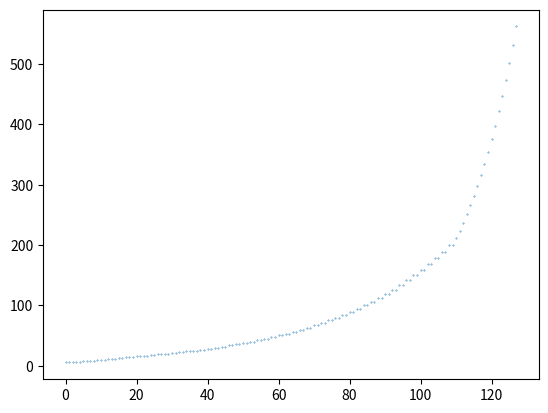

This chart was generated by the following Python code:
from math import log10
import matplotlib.pyplot as plt


# for power(intensity)
def db2ratio_p(db):
    return 10**(db / 10.0)


def ratio2db_p(ratio):
    return 10 * log10(ratio)


# for field(amplitude)
def db2ratio_a(db):
    return 10**(db / 20.0)


def ratio2db_a(ratio):
    return 20 * log10(ratio)


ADF4351 = [-4, +5]
PE4302 = [i * -0.5 for i in range(2**6)]

dbmList = [(a + p, a, p) for a in ADF4351 for p in PE4302]
WList = [(db2ratio_p(d[0]) * 0.001, d[1], d[2]) for d in dbmList]

ohm = 50

mVrmsList = [((p[0] * ohm) ** 0.5 * 1000, p[1], p[2]) for p in WList]
mVppList = [(v[0] * 2 ** 0.5, v[1], v[2]) for v in mVrmsList]
mVppList = sorted(mVppList)

# print(dbmList)
# print(WList)
# print(mVrmsList
print(mVppList)

x = [i for i in range(len(mVppList))]
plt.scatter(x, list(zip(*mVppList))[0], s=0.1)
plt.show()

# 5dbm - (-4dbm) = 9db, which is a mutiple of 0.5db
# use -4dbm/5dbm to reach the lowest/highest output power